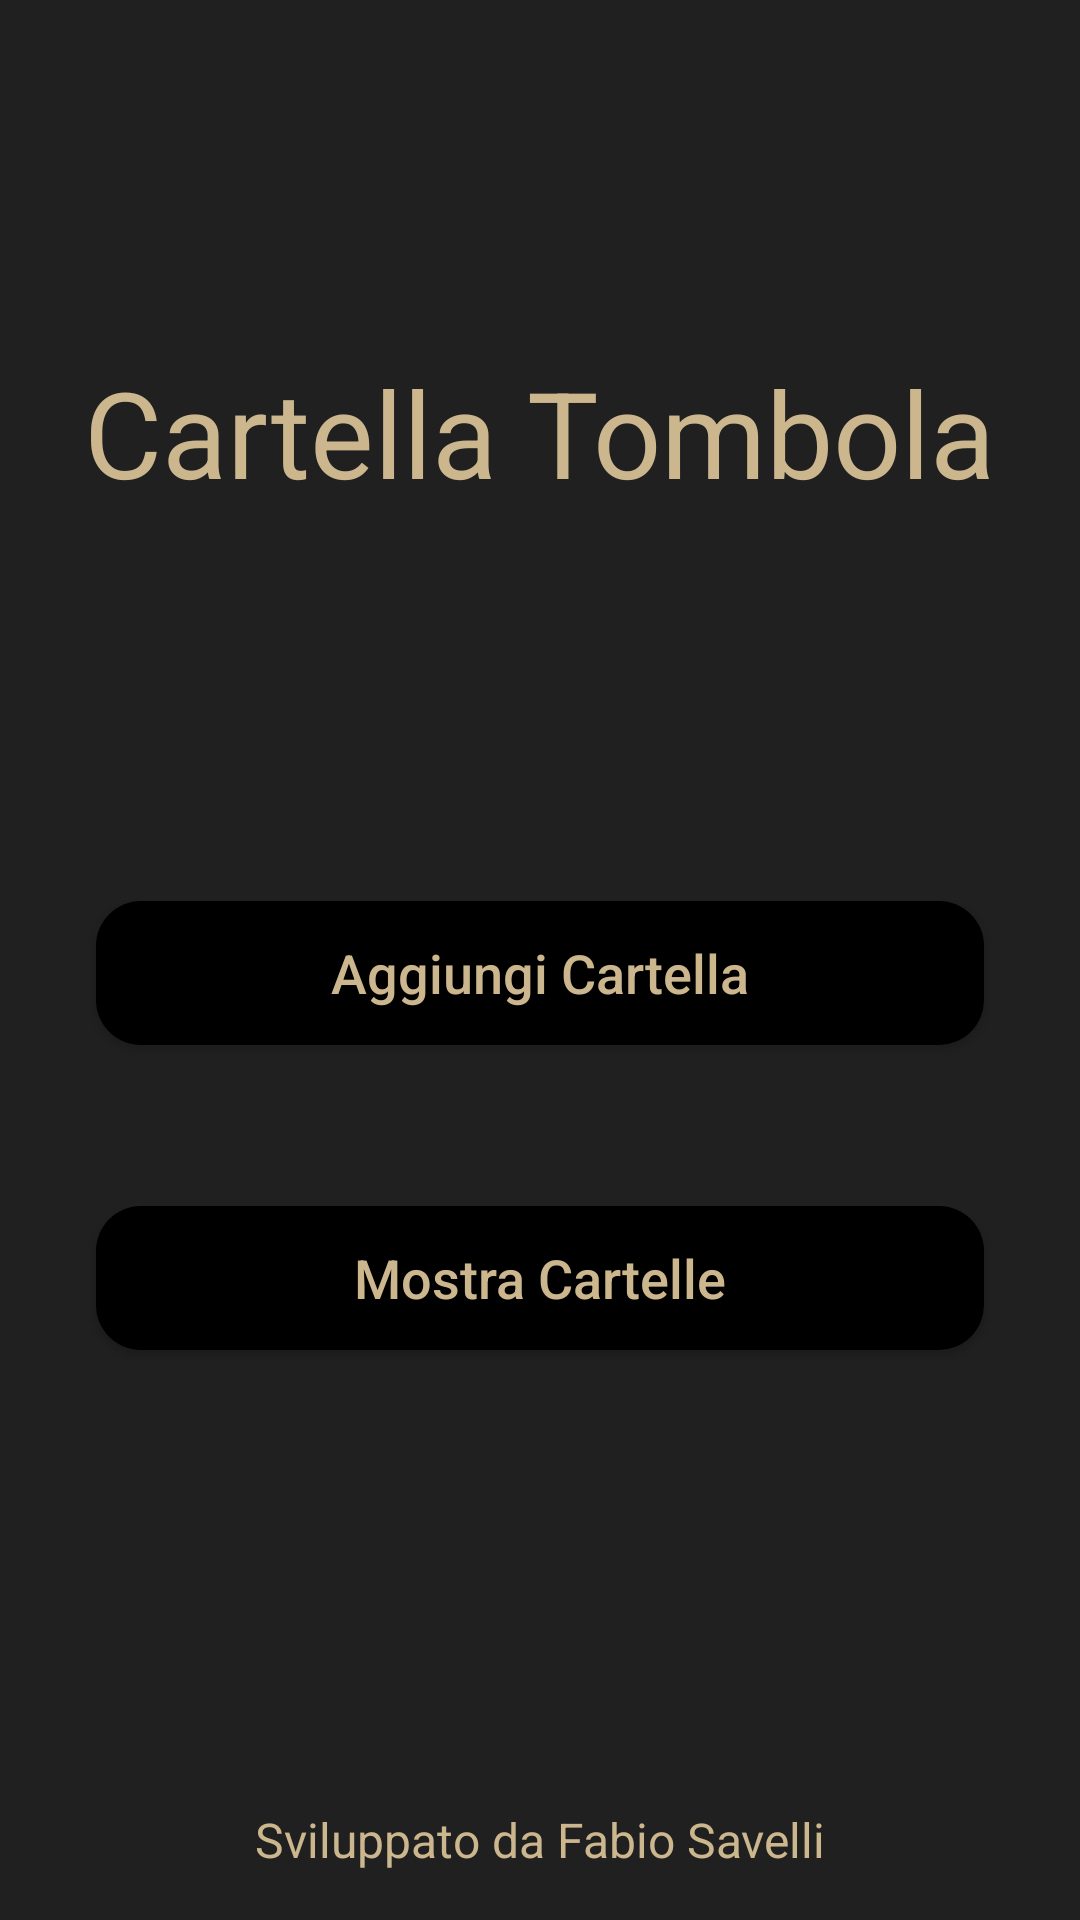

Produce the Android XML layout that renders to this screen, including the resource entries it uses.
<!-- AndroidManifest.xml: activity theme Theme.AppCompat.NoActionBar -->
<!-- res/layout/activity_main.xml -->
<?xml version="1.0" encoding="utf-8"?>
<androidx.constraintlayout.widget.ConstraintLayout xmlns:android="http://schemas.android.com/apk/res/android"
    xmlns:app="http://schemas.android.com/apk/res-auto"
    xmlns:tools="http://schemas.android.com/tools"
    android:layout_width="match_parent"
    android:layout_height="match_parent"
    android:background="@color/coloreMedio"
    tools:context=".MainActivity">

    <TextView
        android:id="@+id/txt_titolo"
        android:layout_width="wrap_content"
        android:layout_height="wrap_content"
        android:text="@string/menu_titolo"
        android:textColor="@color/coloreChiaro"
        android:textSize="40sp"
        app:layout_constraintBottom_toBottomOf="parent"
        app:layout_constraintLeft_toLeftOf="parent"
        app:layout_constraintRight_toRightOf="parent"
        app:layout_constraintTop_toTopOf="parent"
        app:layout_constraintVertical_bias="0.2" />

    <Button
        android:id="@+id/btn_aggiungi"
        android:layout_width="0dp"
        android:layout_height="wrap_content"
        android:layout_marginStart="32dp"
        android:layout_marginTop="8dp"
        android:layout_marginEnd="32dp"
        android:layout_marginBottom="8dp"
        android:background="@drawable/background_btn_black"
        android:text="@string/menu_gioca"
        android:textAllCaps="false"
        android:textColor="@color/coloreChiaro"
        android:textSize="18sp"
        app:layout_constraintBottom_toBottomOf="parent"
        app:layout_constraintEnd_toEndOf="parent"
        app:layout_constraintStart_toStartOf="parent"
        app:layout_constraintTop_toBottomOf="@+id/txt_titolo"
        app:layout_constraintVertical_bias="0.3" />

    <Button
        android:id="@+id/btn_mostra"
        android:layout_width="0dp"
        android:layout_height="wrap_content"
        android:layout_marginStart="32dp"
        android:layout_marginTop="8dp"
        android:layout_marginEnd="32dp"
        android:layout_marginBottom="8dp"
        android:background="@drawable/background_btn_black"
        android:text="@string/menu_info"
        android:textAllCaps="false"
        android:textColor="@color/coloreChiaro"
        android:textSize="18sp"
        app:layout_constraintBottom_toBottomOf="parent"
        app:layout_constraintEnd_toEndOf="parent"
        app:layout_constraintStart_toStartOf="parent"
        app:layout_constraintTop_toBottomOf="@+id/btn_aggiungi"
        app:layout_constraintVertical_bias="0.20" />

    <TextView
        android:id="@+id/txt_sviluppatore"
        android:layout_width="wrap_content"
        android:layout_height="wrap_content"
        android:layout_marginBottom="16dp"
        android:text="@string/menu_sviluppatore"
        android:textColor="@color/coloreChiaro"
        android:textSize="16sp"
        app:layout_constraintBottom_toBottomOf="parent"
        app:layout_constraintLeft_toLeftOf="parent"
        app:layout_constraintRight_toRightOf="parent" />

</androidx.constraintlayout.widget.ConstraintLayout>
<!-- resources referenced by this layout -->
<resources>
  <color name="coloreChiaro">#CCB68E</color>
  <color name="coloreMedio">#202020</color>
  <!-- drawable background_btn_black (drawable) -->
  <?xml version="1.0" encoding="utf-8"?>
  <shape xmlns:android="http://schemas.android.com/apk/res/android"
      android:shape="rectangle">
  
      <solid android:color="@color/black"/>
  
      <corners
          android:radius="15dp"/>
  
  </shape>
  <string name="menu_gioca">Aggiungi Cartella</string>
  <string name="menu_info">Mostra Cartelle</string>
  <string name="menu_sviluppatore">Sviluppato da Fabio Savelli</string>
  <string name="menu_titolo">Cartella Tombola</string>
  <color name="black">#FF000000</color>
</resources>
